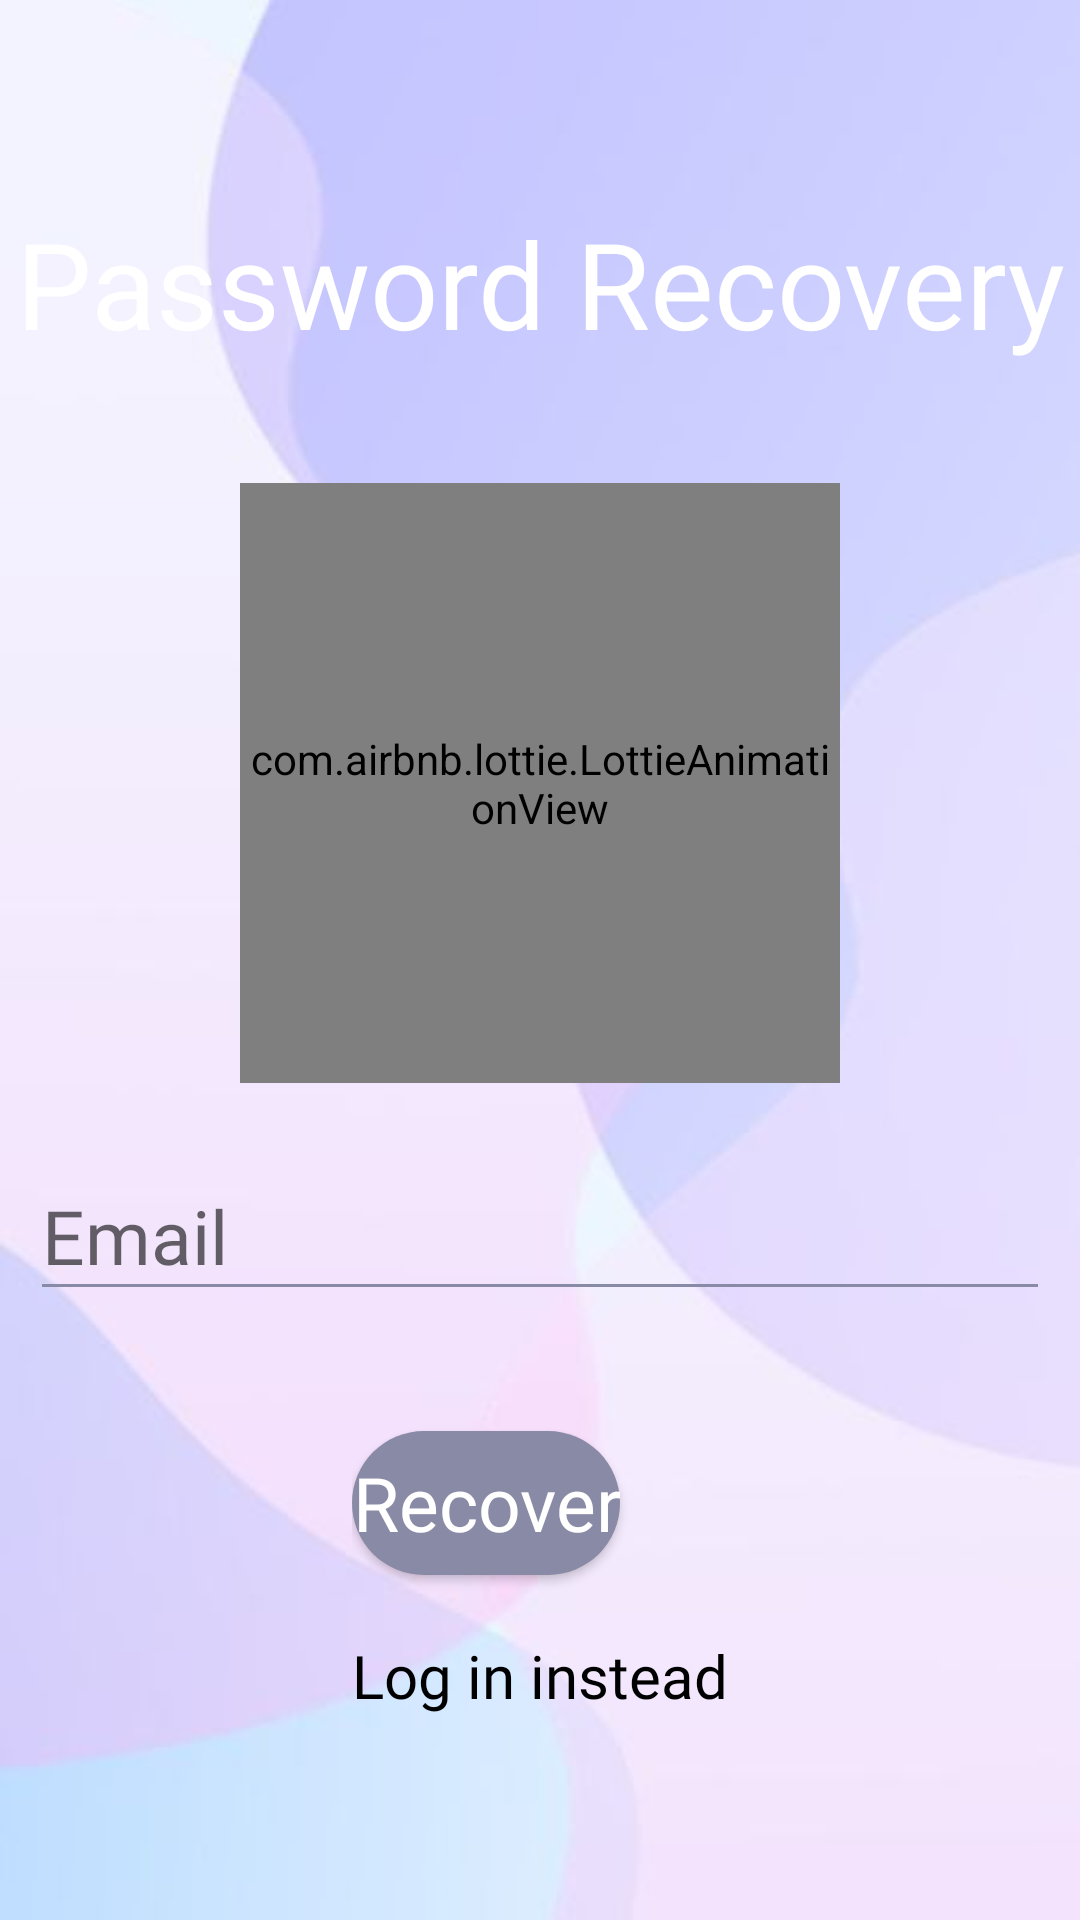

Write the Android layout XML for this screen, with the resource values it uses.
<!-- AndroidManifest.xml: application theme Theme.ChatApplication -->
<!-- res/layout/activity_recovery.xml -->
<?xml version="1.0" encoding="utf-8"?>
<LinearLayout xmlns:android="http://schemas.android.com/apk/res/android"
    android:layout_width="match_parent"
    android:layout_height="match_parent"
    android:id="@+id/main_layout"
    xmlns:tools="http://schemas.android.com/tools"
    android:orientation="vertical"
    tools:context=".Login"
    android:background="@drawable/img"
    android:gravity="center"
    android:clickable="true"
    android:onClick="hideKeyboard"
    xmlns:app="http://schemas.android.com/apk/res-auto">

    <TextView
        android:layout_width="match_parent"
        android:layout_height="wrap_content"
        android:text="Password Recovery"
        android:fontFamily="@font/abc"
        android:textColor="@color/white"
        android:textSize="40sp"
        android:layout_marginBottom="40dp"
        android:textAlignment="center"
        />
    <com.airbnb.lottie.LottieAnimationView
        android:id="@+id/lottie_main"
        android:layout_width="200dp"
        android:layout_height="200dp"
        app:lottie_autoPlay="true"
        app:lottie_fileName="chatting3.json"
        app:lottie_loop="true" app:lottie_speed="1"
        android:layout_centerInParent="true"
        app:layout_constraintLeft_toLeftOf="parent"
        app:layout_constraintRight_toRightOf="parent"/>

    <com.google.android.material.textfield.TextInputLayout
        android:id="@+id/email"
        android:layout_marginTop="20dp"
        android:layout_width="match_parent"
        android:layout_height="wrap_content"
        app:boxBackgroundColor="@color/light_blue"
        app:boxBackgroundMode="outline"
        android:layout_marginStart="10dp"
        android:backgroundTint="@color/light_blue"
        android:layout_marginEnd="10dp"
        android:hint="Email">

        <com.google.android.material.textfield.TextInputEditText
            android:layout_width="match_parent"
            android:layout_height="match_parent"
            android:inputType="textEmailAddress"
            android:backgroundTint="@color/light_blue"
            android:textSize="25dp"
            android:id="@+id/mail"
            android:fontFamily="@font/abc"
            />

    </com.google.android.material.textfield.TextInputLayout>
    <LinearLayout
        android:layout_width="wrap_content"
        android:layout_height="wrap_content"
        android:layout_marginTop="10dp"
        android:layout_marginStart="10dp"
        android:layout_marginEnd="10dp"
        android:orientation="vertical"
        android:clickable="true"
        android:focusableInTouchMode="true"
        android:textAlignment="center">
        <Button
            android:id="@+id/b_recover"
            android:layout_width="wrap_content"
            android:layout_height="wrap_content"
            android:textAlignment="center"
            android:background="@drawable/button_1"
            android:fontFamily="@font/abc"
            android:textColor="@color/white"
            android:textAllCaps="false"
            android:layout_marginTop="30dp"
            android:textSize="25dp"
            android:text="Recover">
        </Button>
        <TextView
            android:id="@+id/login_i"
            android:layout_width="wrap_content"
            android:layout_height="wrap_content"
            android:layout_marginTop="20dp"
            android:text="Log in instead"
            android:clickable="true"
            android:fontFamily="@font/abc"
            android:textSize="20dp"
            android:textColor="@color/black"/>

    </LinearLayout>



</LinearLayout>
<!-- resources referenced by this layout -->
<resources>
  <color name="black">#FF000000</color>
  <color name="light_blue">#898AA6</color>
  <color name="white">#FFFFFFFF</color>
  <!-- drawable button_1 (drawable) -->
  <?xml version="1.0" encoding="UTF-8"?>
  <shape xmlns:android="http://schemas.android.com/apk/res/android">
      <corners android:radius="50dp"/>
      <solid android:color="@color/light_blue" />
  </shape>
  <!-- drawable img: png bitmap (drawable-anydpi, 64621 bytes) -->
  <style name="Theme.ChatApplication" parent="Theme.AppCompat.DayNight.NoActionBar">
          
          <item name="colorPrimary">@color/light_blue</item>
          <item name="colorPrimaryVariant">@color/cream</item>
          <item name="colorOnPrimary">@color/black</item>
          
          <item name="colorSecondary">@color/light_blue</item>
          <item name="colorSecondaryVariant">@color/light_pink</item>
          <item name="colorOnSecondary">@color/white</item>
          
          <item name="android:statusBarColor" tools:targetApi="l">?attr/colorPrimary</item>
          
      </style>
  <color name="cream">#FEE2B3</color>
  <color name="light_pink">#C9BBCF</color>
</resources>
